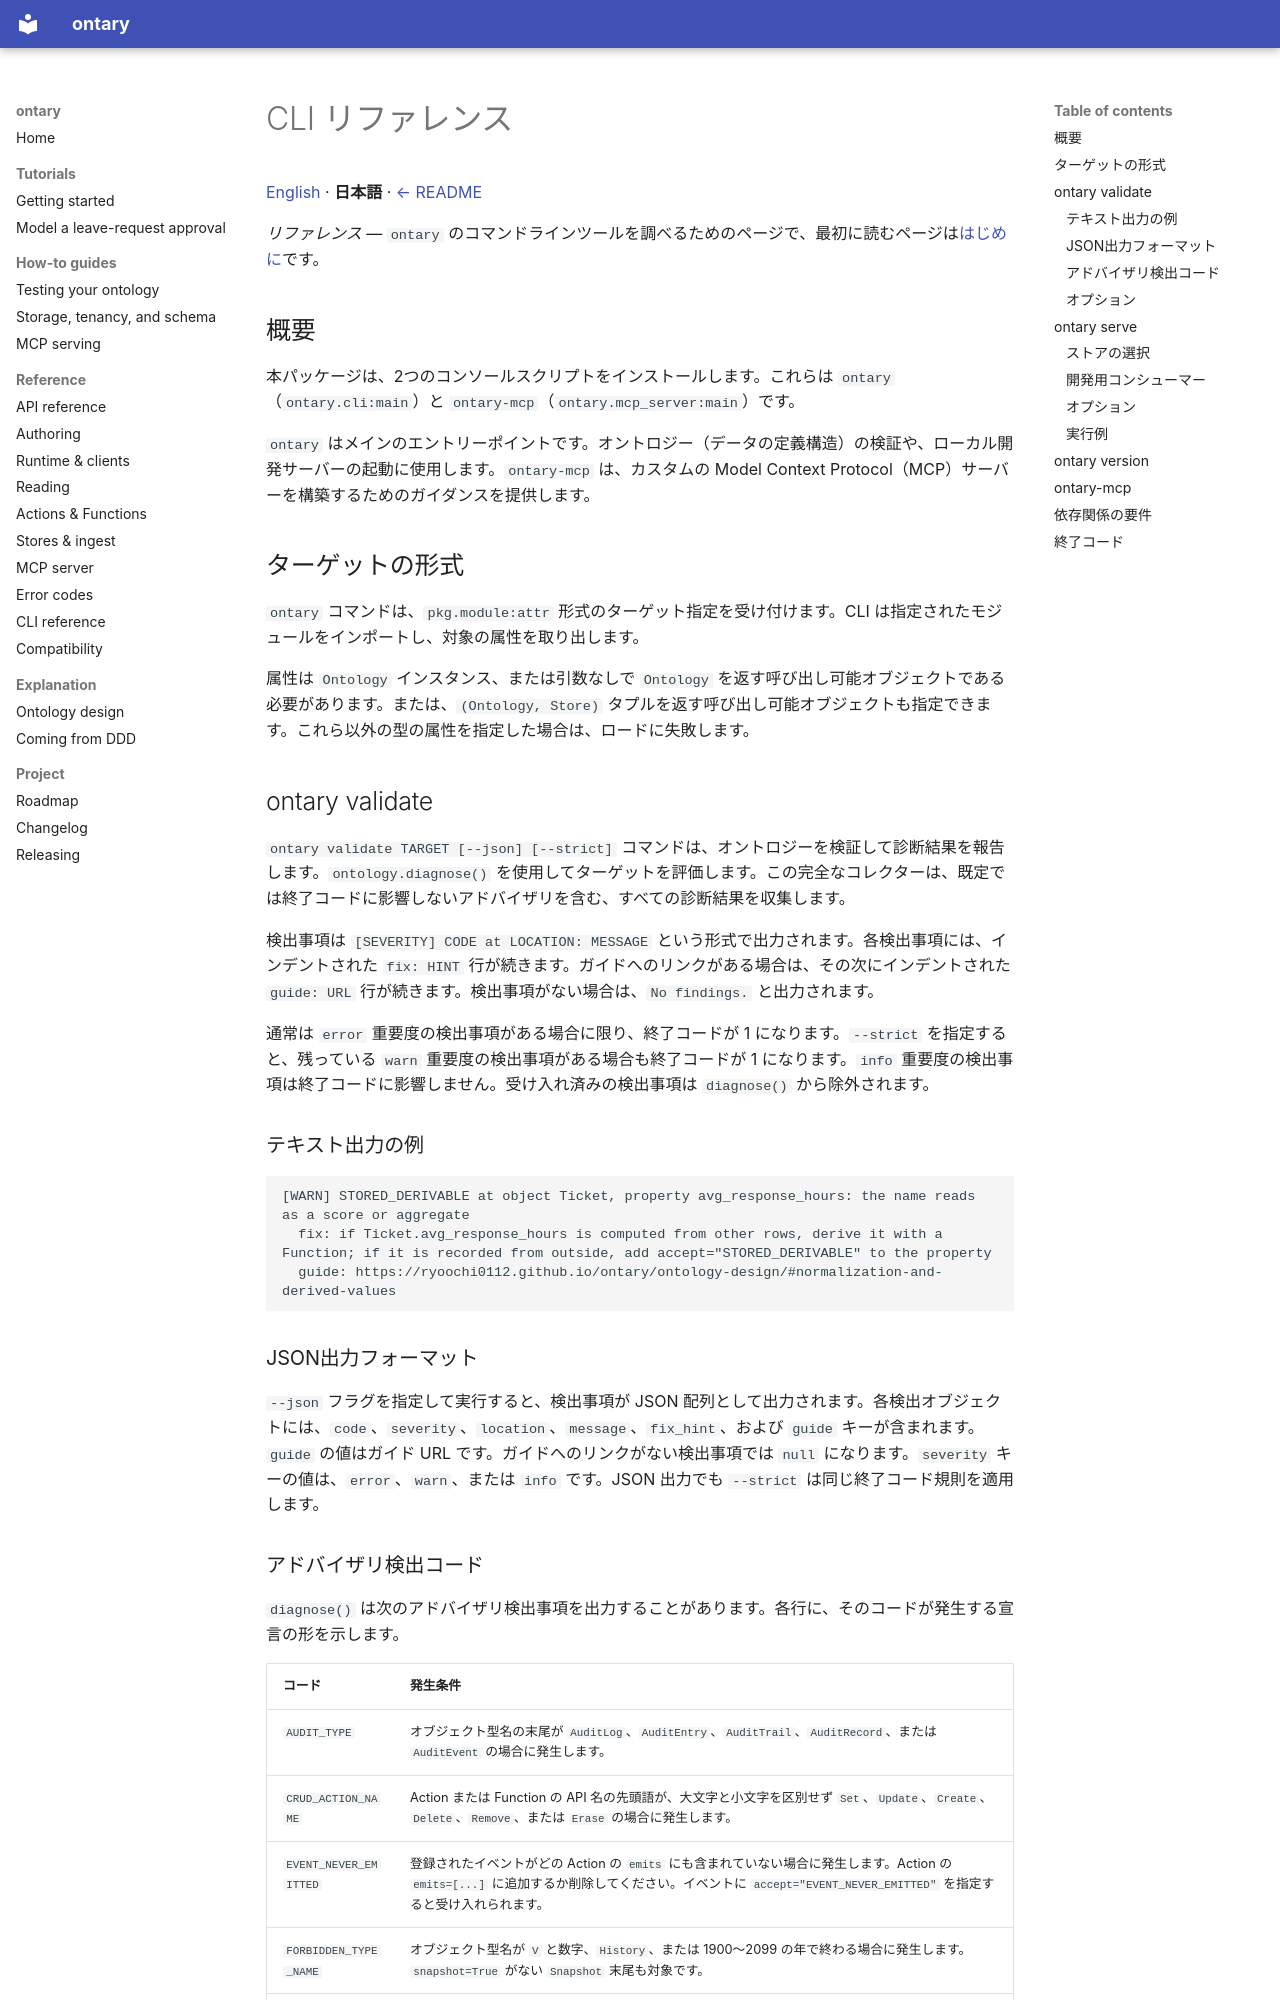

repository: ryoochi0112/ontary · page: cli.ja/index.html · generator: mkdocs

# CLI リファレンス

[English](cli.md) · **日本語** · [← README](../README.md)

*リファレンス* — `ontary` のコマンドラインツールを調べるためのページで、最初に読むページは[はじめに](getting-started.ja.md)です。

## 概要

本パッケージは、2つのコンソールスクリプトをインストールします。これらは `ontary`（`ontary.cli:main`）と `ontary-mcp`（`ontary.mcp_server:main`）です。

`ontary` はメインのエントリーポイントです。オントロジー（データの定義構造）の検証や、ローカル開発サーバーの起動に使用します。`ontary-mcp` は、カスタムの Model Context Protocol（MCP）サーバーを構築するためのガイダンスを提供します。

## ターゲットの形式

`ontary` コマンドは、`pkg.module:attr` 形式のターゲット指定を受け付けます。CLI は指定されたモジュールをインポートし、対象の属性を取り出します。

属性は `Ontology` インスタンス、または引数なしで `Ontology` を返す呼び出し可能オブジェクトである必要があります。または、`(Ontology, Store)` タプルを返す呼び出し可能オブジェクトも指定できます。これら以外の型の属性を指定した場合は、ロードに失敗します。

## ontary validate

`ontary validate TARGET [--json] [--strict]` コマンドは、オントロジーを検証して診断結果を報告します。`ontology.diagnose()` を使用してターゲットを評価します。この完全なコレクターは、既定では終了コードに影響しないアドバイザリを含む、すべての診断結果を収集します。

検出事項は `[SEVERITY] CODE at LOCATION: MESSAGE` という形式で出力されます。各検出事項には、インデントされた `fix: HINT` 行が続きます。ガイドへのリンクがある場合は、その次にインデントされた `guide: URL` 行が続きます。検出事項がない場合は、`No findings.` と出力されます。

通常は `error` 重要度の検出事項がある場合に限り、終了コードが 1 になります。`--strict` を指定すると、残っている `warn` 重要度の検出事項がある場合も終了コードが 1 になります。`info` 重要度の検出事項は終了コードに影響しません。受け入れ済みの検出事項は `diagnose()` から除外されます。

### テキスト出力の例

```
[WARN] STORED_DERIVABLE at object Ticket, property avg_response_hours: the name reads as a score or aggregate
  fix: if Ticket.avg_response_hours is computed from other rows, derive it with a Function; if it is recorded from outside, add accept="STORED_DERIVABLE" to the property
  guide: https://ryoochi0112.github.io/ontary/ontology-design/#normalization-and-derived-values
```

### JSON出力フォーマット

`--json` フラグを指定して実行すると、検出事項が JSON 配列として出力されます。各検出オブジェクトには、`code`、`severity`、`location`、`message`、`fix_hint`、および `guide` キーが含まれます。`guide` の値はガイド URL です。ガイドへのリンクがない検出事項では `null` になります。`severity` キーの値は、`error`、`warn`、または `info` です。JSON 出力でも `--strict` は同じ終了コード規則を適用します。
